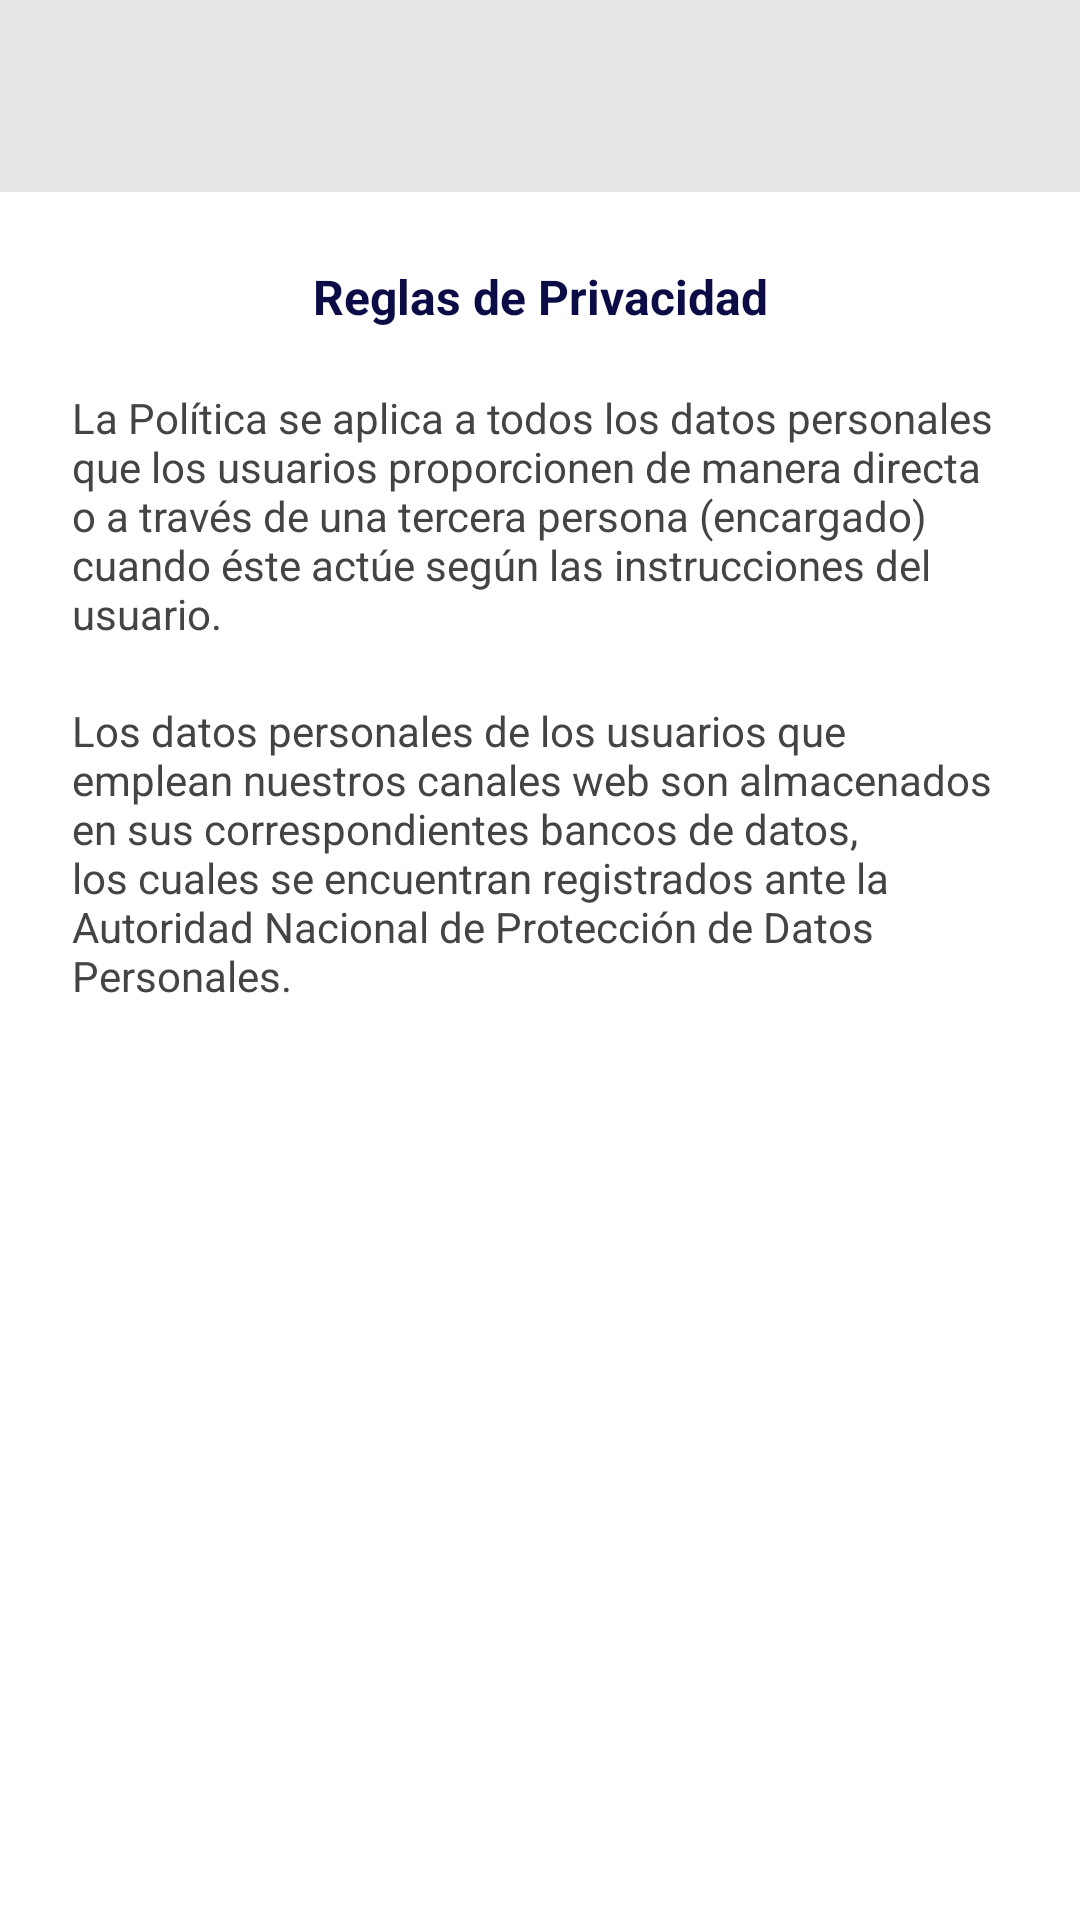

This screen was rendered from an Android layout file. Write that file and the resources it references.
<!-- AndroidManifest.xml: application theme Theme.NewsApp -->
<!-- res/layout/activity_privacidad.xml -->
<?xml version="1.0" encoding="utf-8"?>
<LinearLayout xmlns:android="http://schemas.android.com/apk/res/android"
    xmlns:app="http://schemas.android.com/apk/res-auto"
    android:layout_width="match_parent"
    android:layout_height="match_parent"
    android:background="@color/white"
    android:orientation="vertical">

    <com.google.android.material.appbar.MaterialToolbar
        android:id="@+id/toolbar"
        android:layout_width="match_parent"
        android:layout_height="?attr/actionBarSize"
        android:background="@color/gris_barra"
        app:titleTextColor="@color/azul_oscuro" />

    <ScrollView
        android:layout_width="match_parent"
        android:layout_height="match_parent">

        <LinearLayout
            android:layout_width="match_parent"
            android:layout_height="wrap_content"
            android:orientation="vertical"
            android:padding="24dp">

            <TextView
                android:layout_width="match_parent"
                android:layout_height="wrap_content"
                android:gravity="center"
                android:text="@string/privacidad_titulo"
                android:textColor="@color/azul_oscuro"
                android:textSize="16sp"
                android:textStyle="bold" />

            <TextView
                android:layout_width="match_parent"
                android:layout_height="wrap_content"
                android:layout_marginTop="20dp"
                android:text="@string/privacidad_parrafo1"
                android:textColor="@color/gris_texto"
                android:textSize="14sp" />

            <TextView
                android:layout_width="match_parent"
                android:layout_height="wrap_content"
                android:layout_marginTop="20dp"
                android:text="@string/privacidad_parrafo2"
                android:textColor="@color/gris_texto"
                android:textSize="14sp" />
        </LinearLayout>
    </ScrollView>
</LinearLayout>
<!-- resources referenced by this layout -->
<resources>
  <color name="azul_oscuro">#0B0B45</color>
  <color name="gris_barra">#E6E6E6</color>
  <color name="gris_texto">#444444</color>
  <color name="white">#FFFFFF</color>
  <string name="privacidad_parrafo1">La Política se aplica a todos los datos personales que los usuarios proporcionen de manera directa o a través de una tercera persona (encargado) cuando éste actúe según las instrucciones del usuario.</string>
  <string name="privacidad_parrafo2">Los datos personales de los usuarios que emplean nuestros canales web son almacenados en sus correspondientes bancos de datos, los cuales se encuentran registrados ante la Autoridad Nacional de Protección de Datos Personales.</string>
  <string name="privacidad_titulo">Reglas de Privacidad</string>
  <style name="Theme.NewsApp" parent="Theme.Material3.Light.NoActionBar">
          <item name="colorPrimary">@color/cyan</item>
          <item name="colorOnPrimary">@color/white</item>
          <item name="colorSurface">@color/white</item>
          <item name="android:windowBackground">@color/white</item>
          <item name="android:statusBarColor">@color/white</item>
          <item name="android:windowLightStatusBar">true</item>
      </style>
  <color name="cyan">#12CFD8</color>
</resources>
